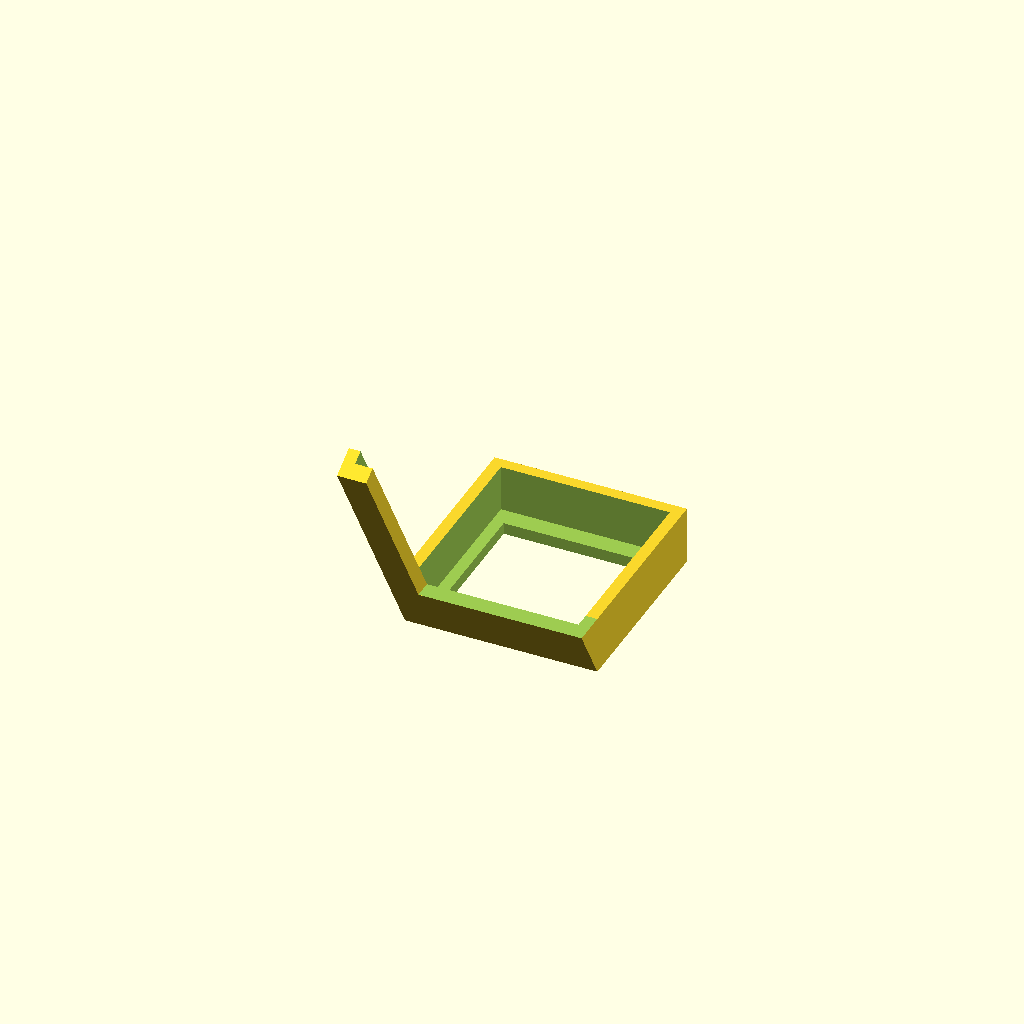
Cell 1: the model at its default parameters.
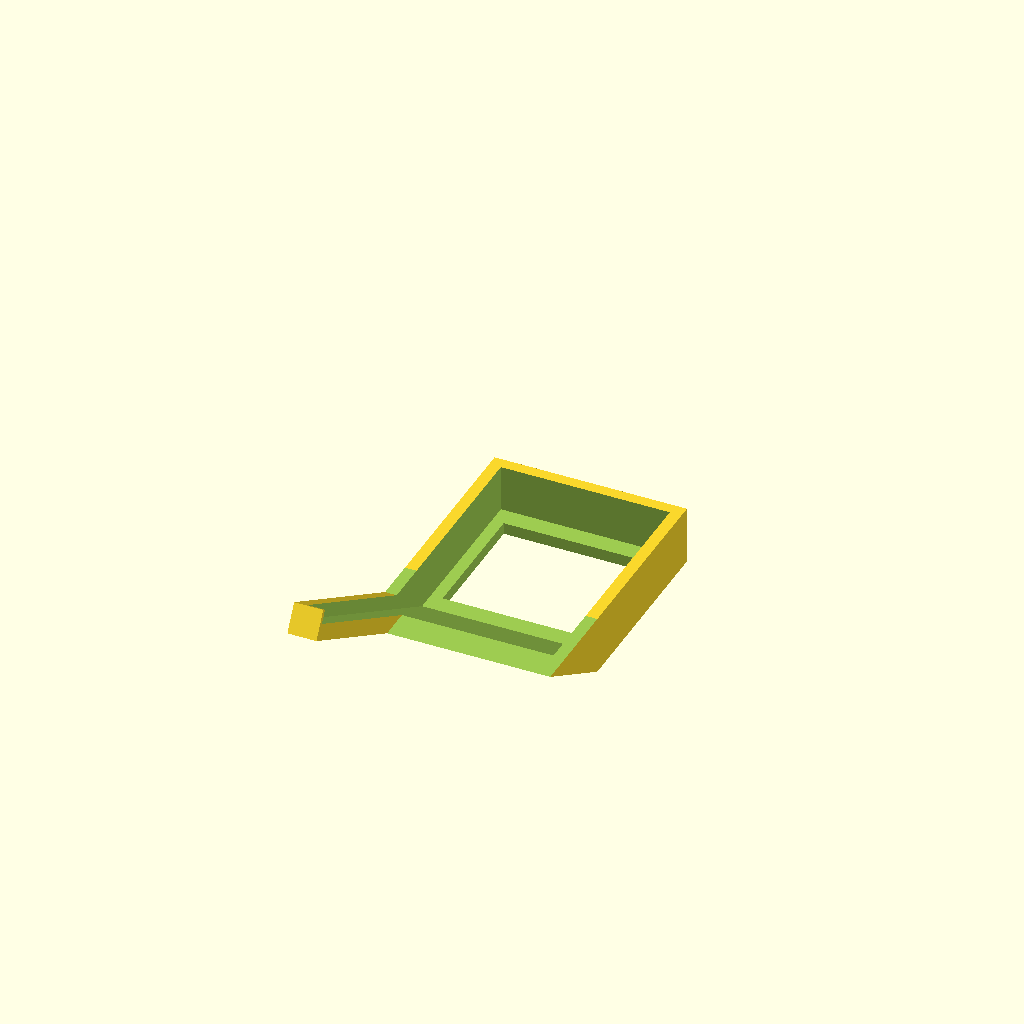
Cell 2 — stakeAngle set to 60, the other parameters unchanged.
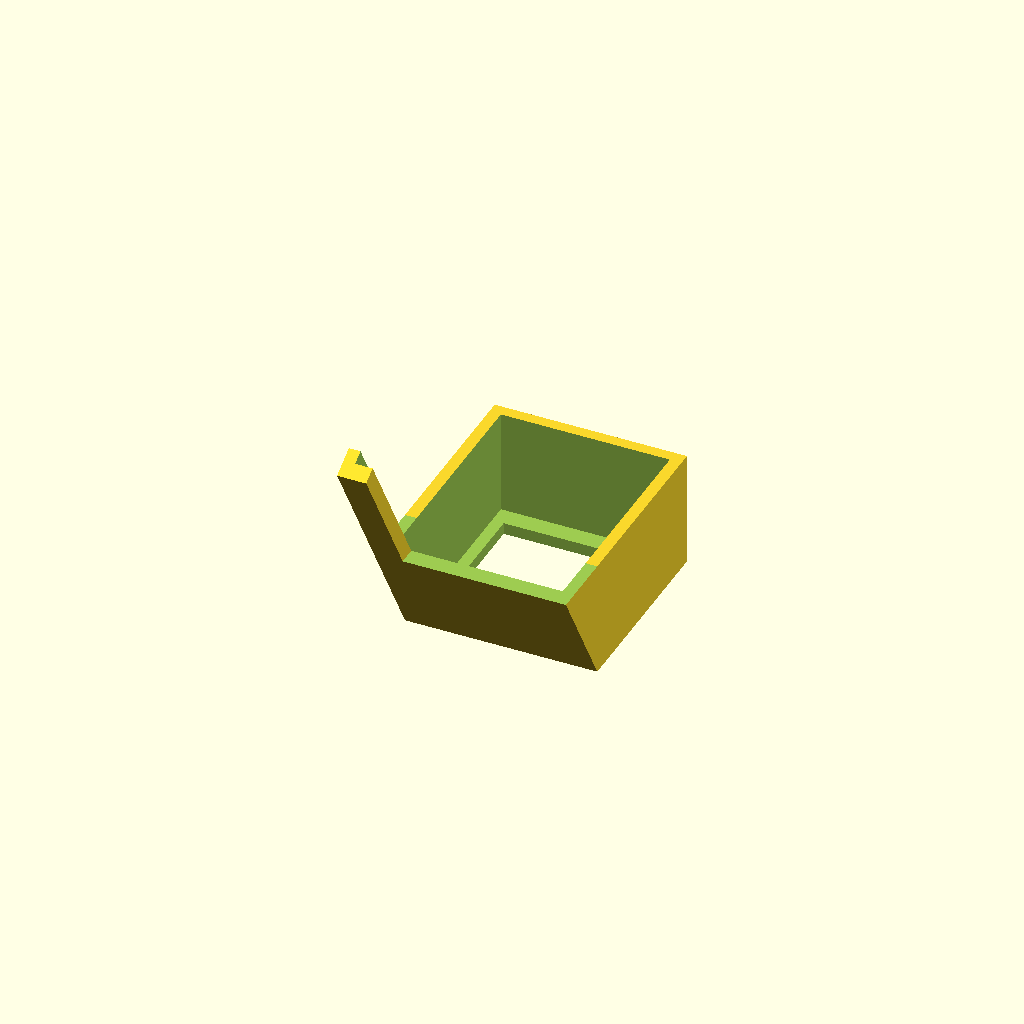
Cell 3 — height set to 40, the other parameters unchanged.
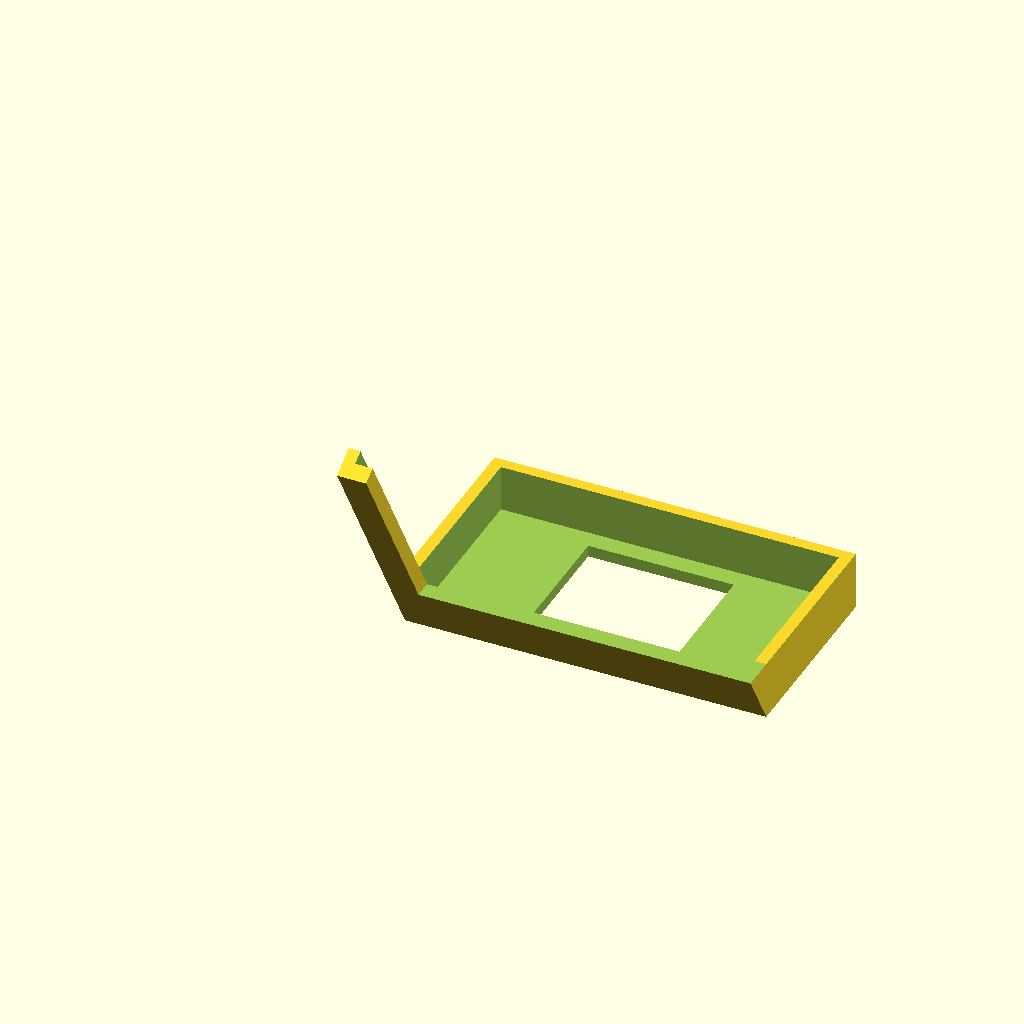
Cell 4: the same model with caseWidth = 116.
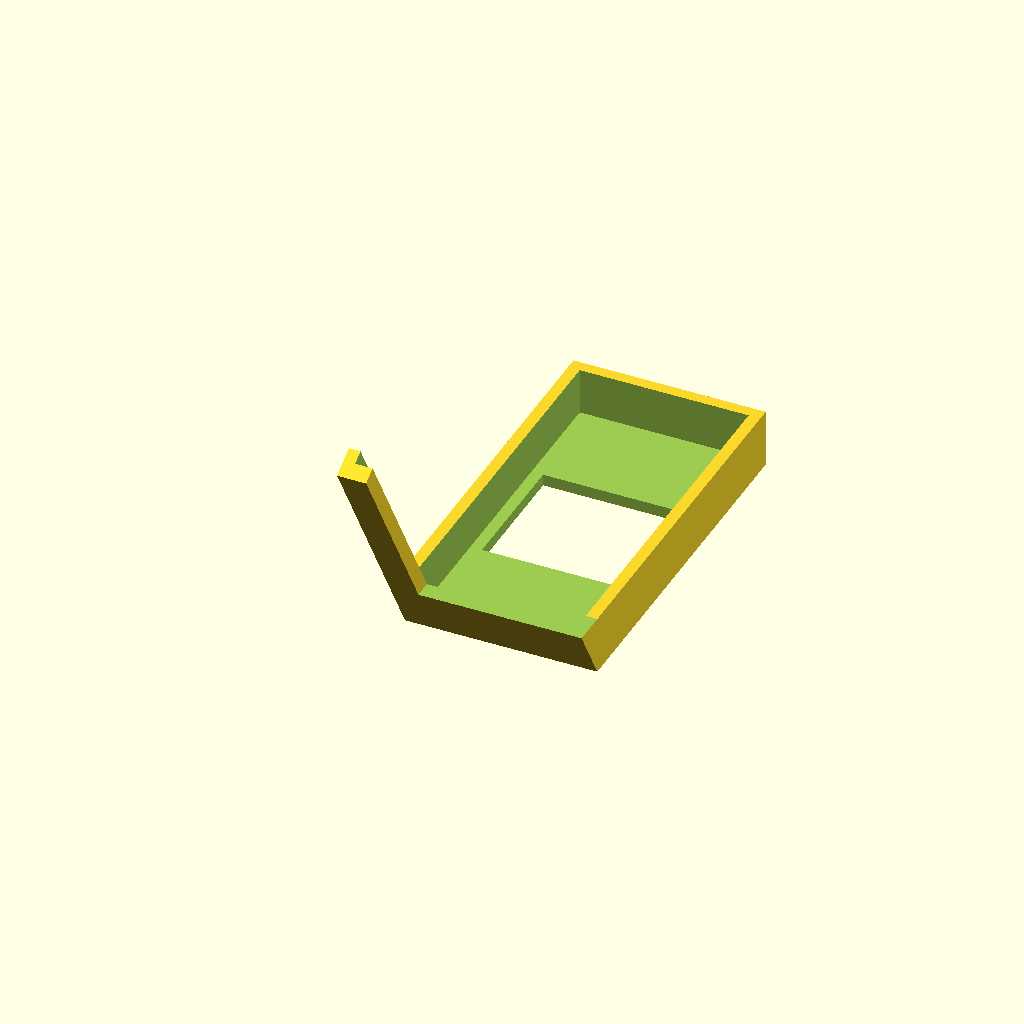
Cell 5: the same model with caseLength = 116.
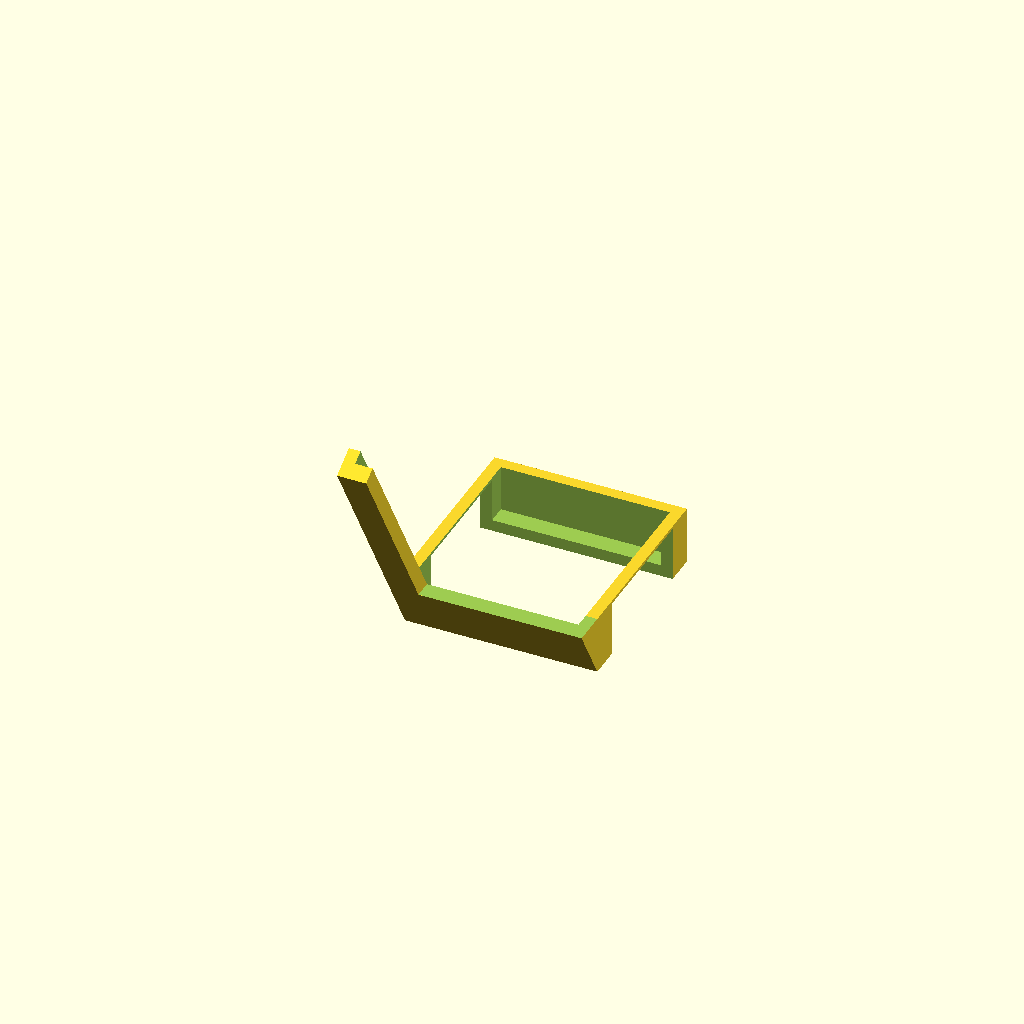
Cell 6: the same model with panelWidth = 100.
All cells are drawn from one camera (rotation 55°, 0°, 25°, orthographic, colour scheme Cornfield), so only the parameter changes between them.
Source of the model, inputs/thingiverse/thing-161897/Optimal_Solar_Lights_Customised/solarLight.scad:
use <write.scad>

//adampaterson 2013


// Optimal Solar Angle
stakeAngle = 30;

// Height
height = 20;

// Electrics Width
caseWidth = 58;

// Electrics Length
caseLength = 58;

// Solar Panel Width
panelWidth = 50;

// Solar Panel Length
panelLength = 45;

//Stake Width
stakeWidth = 10;

// Stake Length
stakeLength = 100;

// Wall Thickness
wallThickness = 4;

width = caseWidth + (2 * wallThickness);
length = caseLength + (2 * wallThickness);

widthDiff = width - panelWidth;
lengthDiff = length - panelLength;

union(){
difference() {
	union() {
		//main rect. extrude
		cube([width,length,height]);
		//angle extrude
		rotate([stakeAngle,0,0] ) cube([width, sin(stakeAngle) * height, height / 			cos(stakeAngle)]);
	}

//main cutout, not window
translate([wallThickness, wallThickness, wallThickness]) 
	cube([width - (2 * wallThickness), length - (2 * wallThickness), height]);

//window cut-out
translate([widthDiff/2, lengthDiff / 2, -1]) 
	cube([panelWidth, panelLength, height]);

// angle extrude remove
translate([wallThickness, wallThickness, wallThickness])
	rotate([stakeAngle,0,0] ) 
		cube([width - (2 * wallThickness), sin(stakeAngle) * height, height / cos(stakeAngle)]);

//bottom triangle
translate([-1, -length, height])
	cube([width + 2,length,height]);

}
difference() {
	//stake extrude
		rotate([stakeAngle,0,0] ) cube([stakeWidth, stakeWidth, stakeLength]);
	// stake extrude remove
	translate([wallThickness, wallThickness, wallThickness])
		rotate([stakeAngle,0,0] ) 
			cube([stakeWidth, stakeWidth, stakeLength]);
	// hack remove
	translate([wallThickness, wallThickness, wallThickness]) 
		cube([width - (2 * wallThickness), length - (2 * wallThickness), height]);
}}
Customizer parameters (derived from the source; name, type, default, range or options):
stakeAngle: number, default 30
height: number, default 20
caseWidth: number, default 58
caseLength: number, default 58
panelWidth: number, default 50
panelLength: number, default 45
stakeWidth: number, default 10
stakeLength: number, default 100
wallThickness: number, default 4
